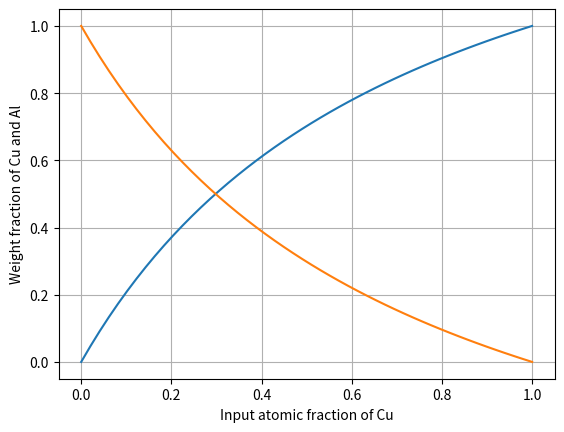
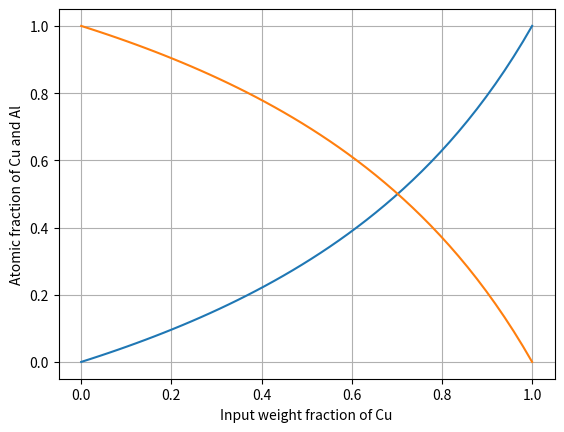

Write Python code to recreate these figures, in order.
#!/usr/bin/env python3
"""
Converting between atomic and weight fractions.
"""

import numpy as np
# Atomic masses (relative atomic masses; numerically equivalent to molar masses
# in g/mol for the calculations in this exercise).
# Source: NIST atomic weights and isotopic compositions.
# https://www.nist.gov/pml/atomic-weights-and-isotopic-compositions-relative-atomic-masses
atomic_mass_table = {
    "H": 1.008,
    "O": 16.000,
    "Cu": 63.546,
    "Al": 26.982,
}


def at2wt(elements, x):
    """Convert atomic fractions into normalized weight fractions.

    Parameters
    ----------
    elements : sequence of str
        Chemical symbols identifying the components in the composition.
    x : array-like
        Atomic proportions or fractions. The first axis corresponds to
        ``elements``; any additional axes represent separate samples.

    Returns
    -------
    numpy.ndarray
        Weight fractions with the same shape as the input composition.
    """
    # Look up each element's atomic mass. Initially, w has shape
    # (number_of_elements,).
    ma = np.array([atomic_mass_table[e] for e in elements])

    r = np.moveaxis(x, 0, -1) * ma
    return r / r.sum(axis=-1, keepdims=True)


def wt2at(elements, x):
    """Convert weight fractions into normalized atomic fractions.

    Parameters
    ----------
    elements : sequence of str
        Chemical symbols identifying the components in the composition.
    x : array-like
        Weight fractions. The first axis corresponds to ``elements``; any
        additional axes represent separate samples.

    Returns
    -------
    numpy.ndarray
        Atomic fractions with the same shape as the input composition.
    """
    ma = np.array([atomic_mass_table[e] for e in elements])

    r = np.moveaxis(x, 0, -1) / ma
    return r / r.sum(axis=-1, keepdims=True)


if __name__ == "__main__":
    import matplotlib.pyplot as plt
    # Show a grid on every plot to make the curves easier to read.
    plt.rc("axes", grid=True)

    # Convert a simple hydrogen/oxygen atomic ratio to weight fractions.
    print(at2wt(["H", "O"], [2, 1]))
    print("should be:", [0.11190053, 0.88809947])

    # Convert the resulting weight fractions back to atomic fractions.
    print(wt2at(["H", "O"], [0.11190053, 0.88809947]))
    print("should be:", [0.66666666, 0.33333334])

    # Sweep the fraction of copper from 0 to 1; the aluminum fraction is
    # 1-x. Each call therefore evaluates many compositions at once.
    x = np.linspace(0, 1)
    plt.figure()
    plt.plot(x, at2wt(["Cu", "Al"], [x, 1 - x]))
    plt.xlabel("Input atomic fraction of Cu")
    plt.ylabel("Weight fraction of Cu and Al")

    plt.figure()
    plt.plot(x, wt2at(["Cu", "Al"], [x, 1 - x]))
    plt.xlabel("Input weight fraction of Cu")
    plt.ylabel("Atomic fraction of Cu and Al")
 
    plt.show()
